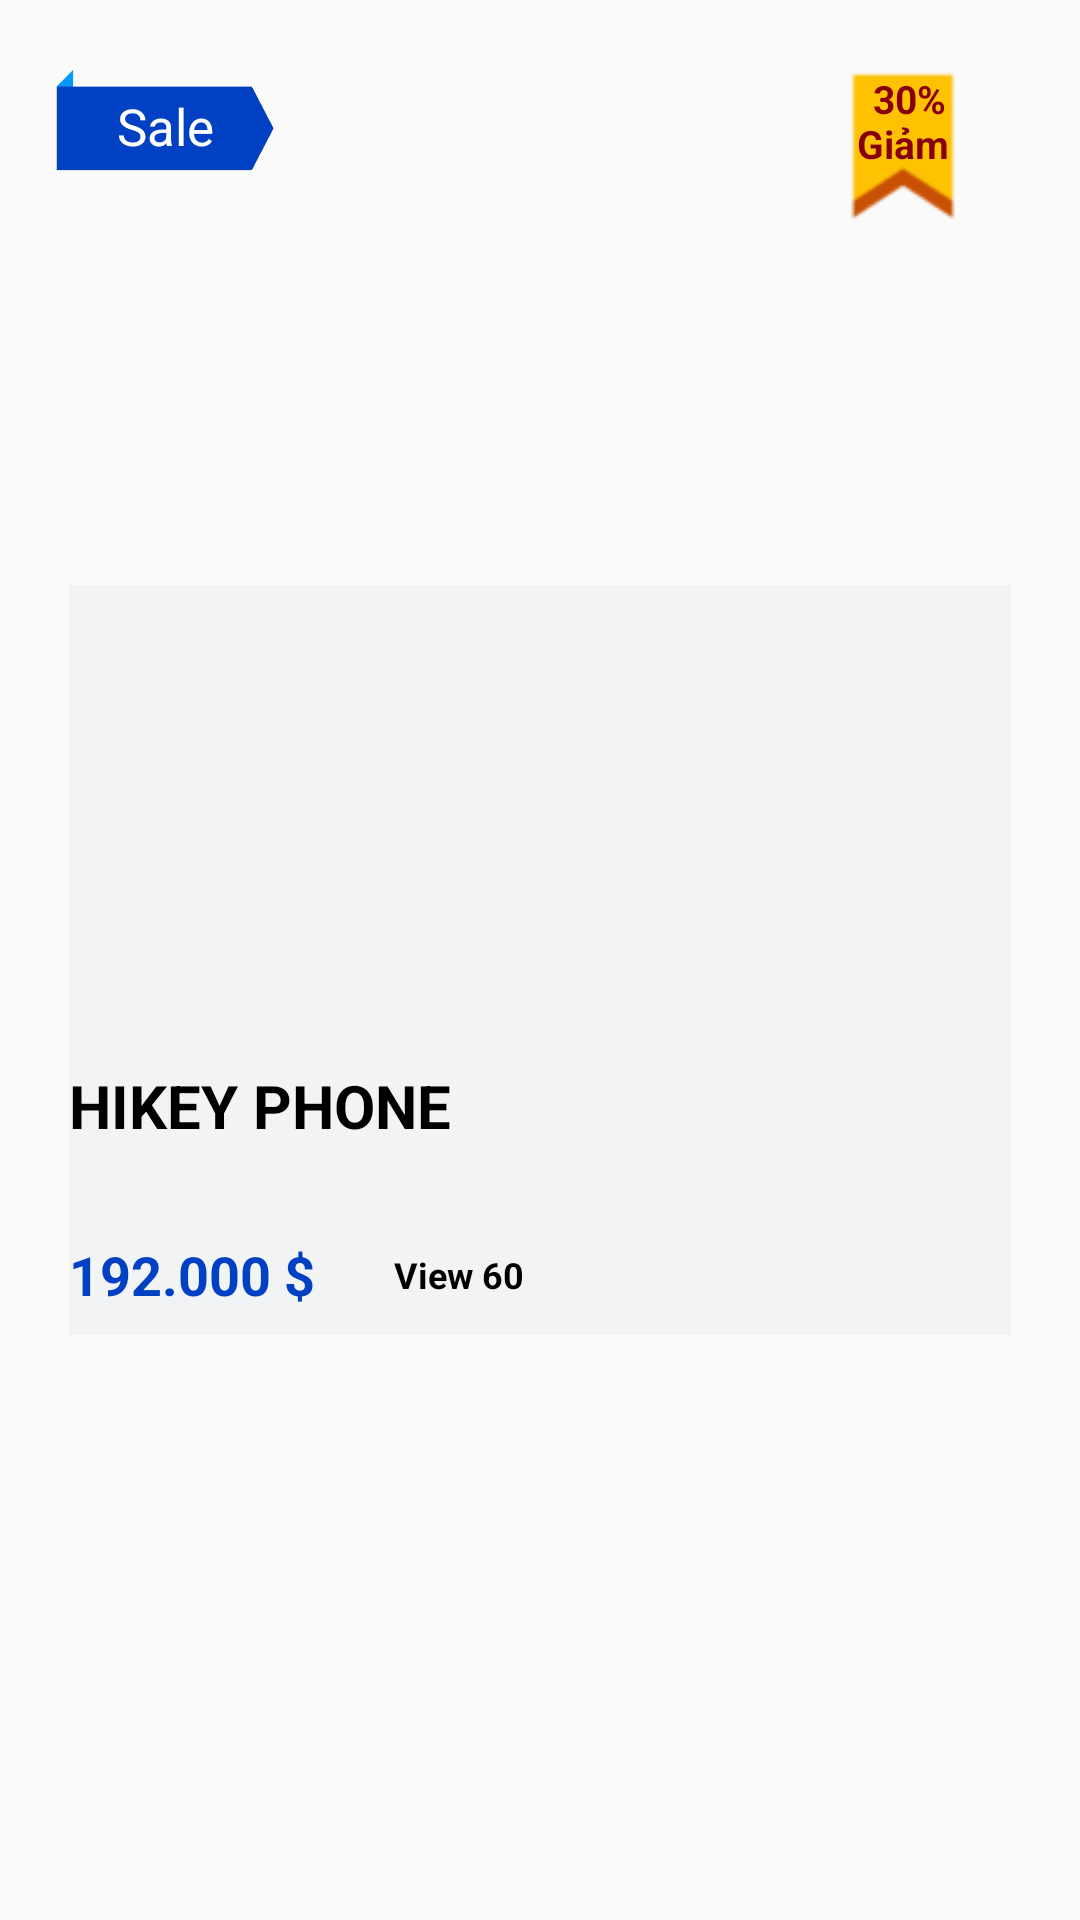

This screen was rendered from an Android layout file. Write that file and the resources it references.
<!-- AndroidManifest.xml: application theme Theme.Shoppev4 -->
<!-- res/layout/product_item.xml -->
<?xml version="1.0" encoding="utf-8"?>
<androidx.constraintlayout.widget.ConstraintLayout xmlns:android="http://schemas.android.com/apk/res/android"
    android:layout_width="wrap_content"
    android:layout_height="wrap_content"
    xmlns:app="http://schemas.android.com/apk/res-auto"
    android:padding="5dp"
    >
    <LinearLayout
        android:background="@color/graywhite"
        android:id="@+id/llProductDetail"
        android:layout_width="match_parent"
        android:layout_height="wrap_content"
        android:layout_margin="18dp"
        app:layout_constraintTop_toTopOf="parent"
        app:layout_constraintBottom_toBottomOf="parent"
        app:layout_constraintEnd_toEndOf="parent"
        app:layout_constraintStart_toStartOf="parent"
        android:orientation="vertical"
        >

        <ImageView
            android:id="@+id/ivProductImage"
            android:layout_width="160dp"
            android:layout_height="160dp" />
        <LinearLayout
            android:layout_width="match_parent"
            android:layout_height="90dp"
            android:orientation="vertical"
            >

        <TextView

            android:layout_width="match_parent"
            android:layout_height="50dp"
            android:id="@+id/tvNameProduct"
            android:text="HIKEY PHONE"
            android:textSize="20dp"
            android:textColor="@color/black"
            android:textStyle="bold"

            />
            <LinearLayout
                android:layout_width="match_parent"
                android:layout_height="40dp"
                android:orientation="horizontal">
        <TextView
            android:id="@+id/tvMoneySale"
            android:layout_width="100dp"
            android:layout_height="match_parent"
            android:text="192.000 $"
            android:gravity="center|left"
            android:textSize="18dp"
            android:textColor="@color/bluedeep"
            android:textStyle="bold"
            />
                <TextView
                    android:id="@+id/tvViewSearch"
                    android:textColor="@color/black"
                    android:gravity="center"
                    android:textSize="12dp"
                    android:text="View 60"
                    android:textStyle="bold"
                    android:layout_width="60dp"
                    android:layout_height="match_parent"/>
                <ImageView
                    android:visibility="gone"
                    android:id="@+id/ivEditProduct"
                    android:layout_width="60dp"
                    android:layout_height="match_parent"
                    android:src="@drawable/tmeditproduct64"
                    />

            </LinearLayout>
        </LinearLayout>


    </LinearLayout>

    <ImageView
        android:id="@+id/ivSalePercent"
        android:layout_width="108dp"
        android:layout_height="78dp"
        android:src="@drawable/tmlabel2"

        app:layout_constraintEnd_toEndOf="parent"
        app:layout_constraintTop_toTopOf="parent" />
    <TextView
        android:id="@+id/tvPercent"
        android:layout_marginTop="3dp"
        android:layout_width="104dp"
        android:layout_height="50dp"
        android:textSize="13dp"
        android:text="30%"
        android:textStyle="bold"
        android:textColor="@color/blood"
        app:layout_constraintEnd_toEndOf="parent"
        app:layout_constraintTop_toTopOf="parent"
        android:gravity="center"
        />
    <TextView
        android:id="@+id/tvNumber"
        android:layout_marginTop="4dp"
        android:layout_width="108dp"
        android:layout_height="78dp"
        android:textSize="13dp"
        android:text="Giảm"
        android:textStyle="bold"
        android:textColor="@color/blood"
        app:layout_constraintEnd_toEndOf="parent"
        app:layout_constraintTop_toTopOf="parent"
        android:gravity="center"
        />



    <ImageView
        android:id="@+id/ivSale"
        android:layout_width="100dp"
        android:layout_height="70dp"

        android:src="@drawable/tmlabel1"
        app:layout_constraintStart_toStartOf="parent"
        app:layout_constraintTop_toTopOf="parent"
        />


    <TextView
        android:id="@+id/tvSale"
        android:layout_marginTop="2dp"
        android:layout_width="100dp"
        android:layout_height="70dp"
        android:textSize="17dp"
        android:text="Sale"
        android:textColor="@color/white"
        android:gravity="center"
        app:layout_constraintStart_toStartOf="parent"
        app:layout_constraintTop_toTopOf="parent"
        />


</androidx.constraintlayout.widget.ConstraintLayout>
<!-- resources referenced by this layout -->
<resources>
  <color name="black">#FF000000</color>
  <color name="blood">#870009</color>
  <color name="bluedeep">#0041c4</color>
  <color name="graywhite">#F2F3F5</color>
  <color name="white">#FFFFFFFF</color>
  <!-- drawable tmeditproduct64: png bitmap (drawable, 3731 bytes) -->
  <!-- drawable tmlabel1: png bitmap (drawable, 11679 bytes) -->
  <!-- drawable tmlabel2: png bitmap (drawable, 2135 bytes) -->
  <style name="Theme.Shoppev4" parent="Theme.MaterialComponents.Light.NoActionBar.Bridge">
          
          <item name="colorPrimary">@color/purple_500</item>
          <item name="colorPrimaryVariant">@color/purple_700</item>
          <item name="colorOnPrimary">@color/white</item>
          
          <item name="colorSecondary">@color/teal_200</item>
          <item name="colorSecondaryVariant">@color/teal_700</item>
          <item name="colorOnSecondary">@color/black</item>
          
          <item name="android:statusBarColor" tools:targetApi="l">?attr/colorPrimaryVariant</item>
          
      </style>
  <color name="purple_500">#FF6200EE</color>
  <color name="purple_700">#FF3700B3</color>
  <color name="teal_200">#FF03DAC5</color>
  <color name="teal_700">#FF018786</color>
</resources>
